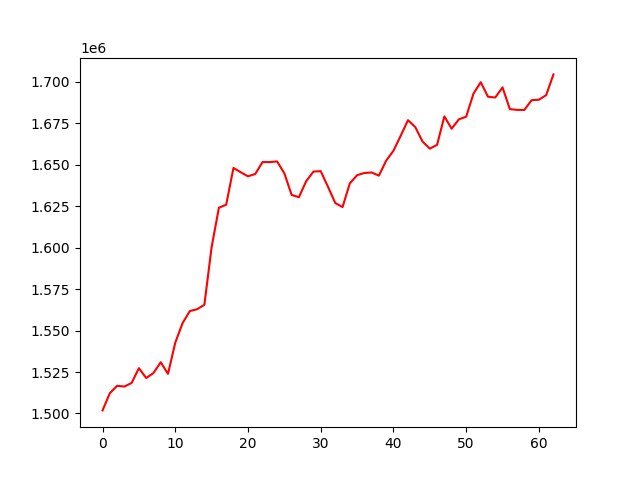

The table this chart was drawn from, first rows:
, 0
0, 1501861
1, 1512229
2, 1516676
3, 1516241
4, 1518418
5, 1527331
6, 1521390
7, 1524392
8, 1530910
9, 1523908
10, 1542715
11, 1554465
12, 1561758
13, 1562872
14, 1565524
15, 1600423
16, 1624085
17, 1625885
18, 1648055
19, 1645463
20, 1643018
21, 1644438
22, 1651609
23, 1651595
24, 1651997
25, 1644804
26, 1631789
27, 1630429
28, 1640059
29, 1645879
30, 1646121
31, 1636703
32, 1626912
33, 1624462
34, 1638768
35, 1643681
36, 1645042
37, 1645317
38, 1643435
39, 1652489
40, 1658424
41, 1667502
42, 1676858
43, 1672719
44, 1663970
45, 1659688
46, 1662029
47, 1679156
48, 1671726
49, 1677407
50, 1678942
51, 1692822
52, 1699793
53, 1690993
54, 1690554
55, 1696639
56, 1683557
57, 1683072
58, 1683056
59, 1688965
... 3 more rows
